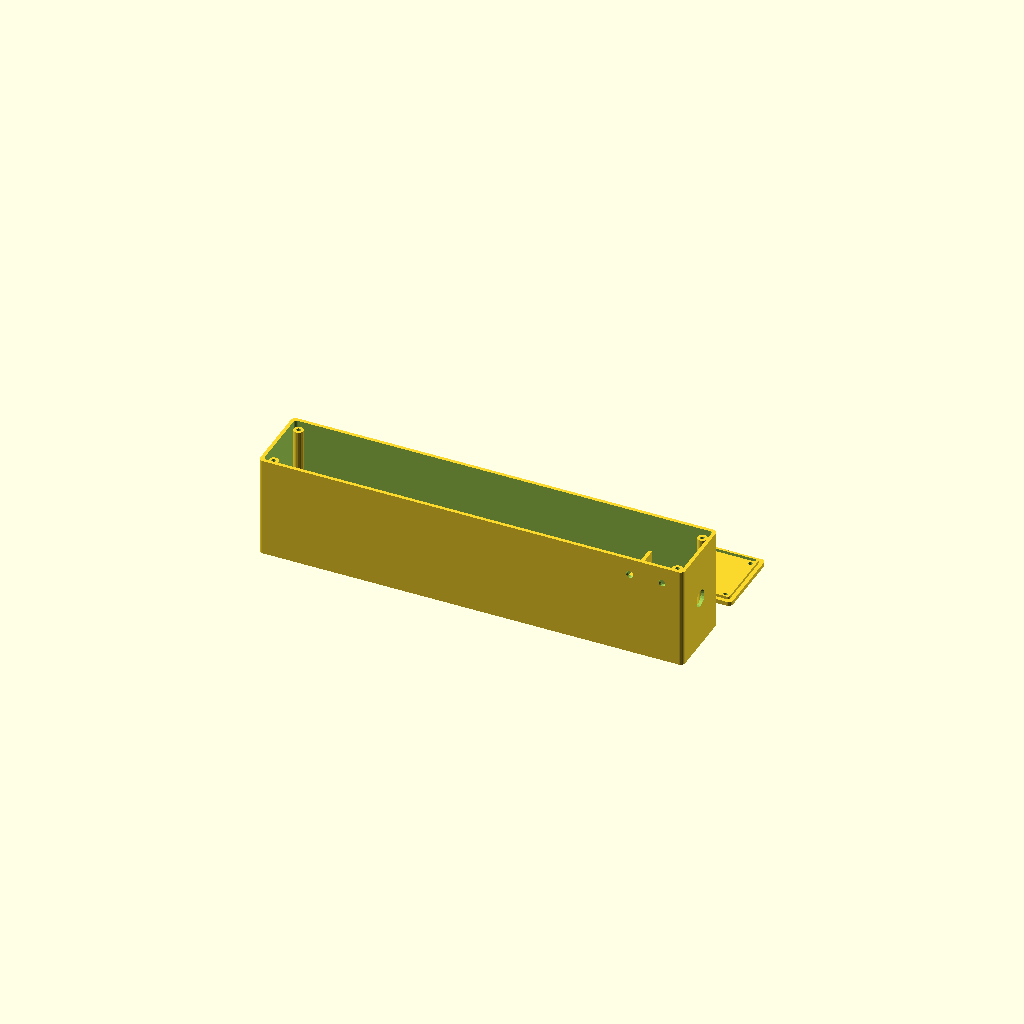
Cell 1: rendered with the file's own defaults.
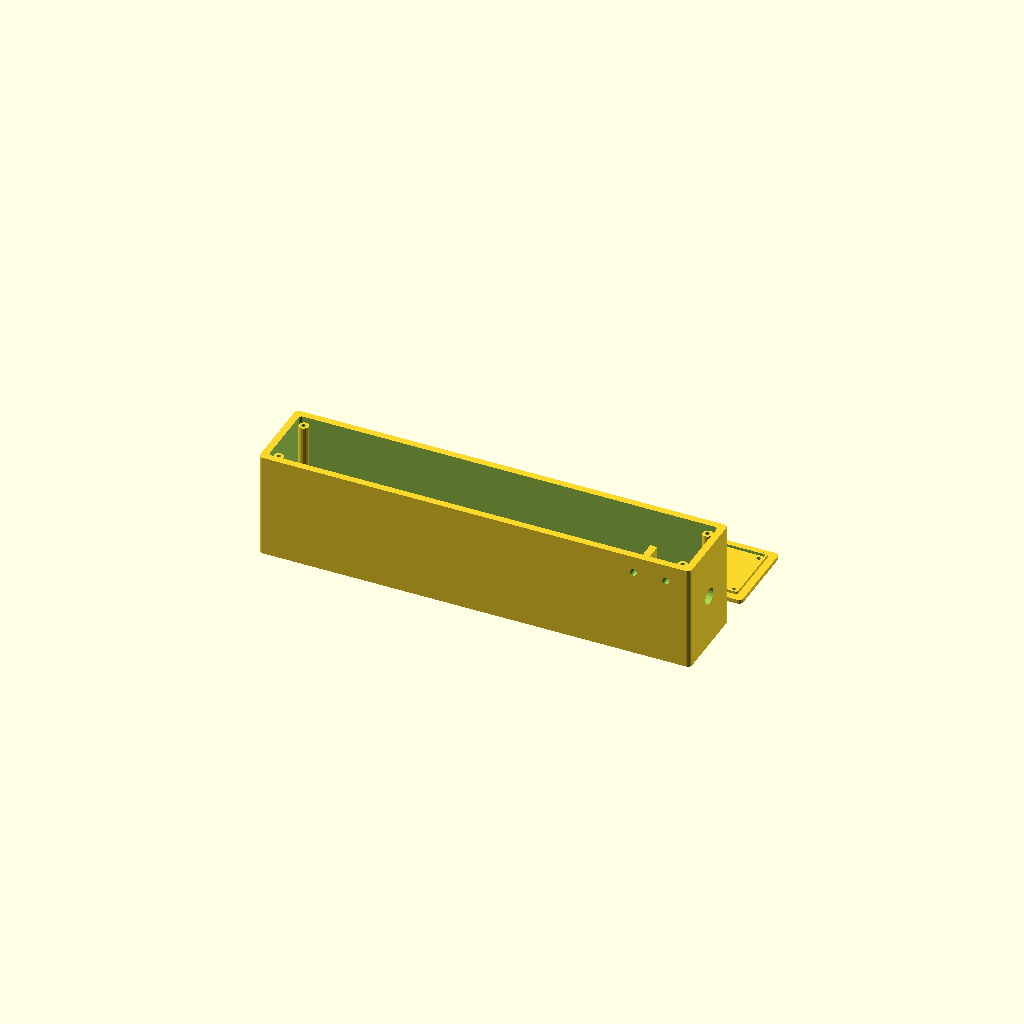
Cell 2: the same model with wall = 5.
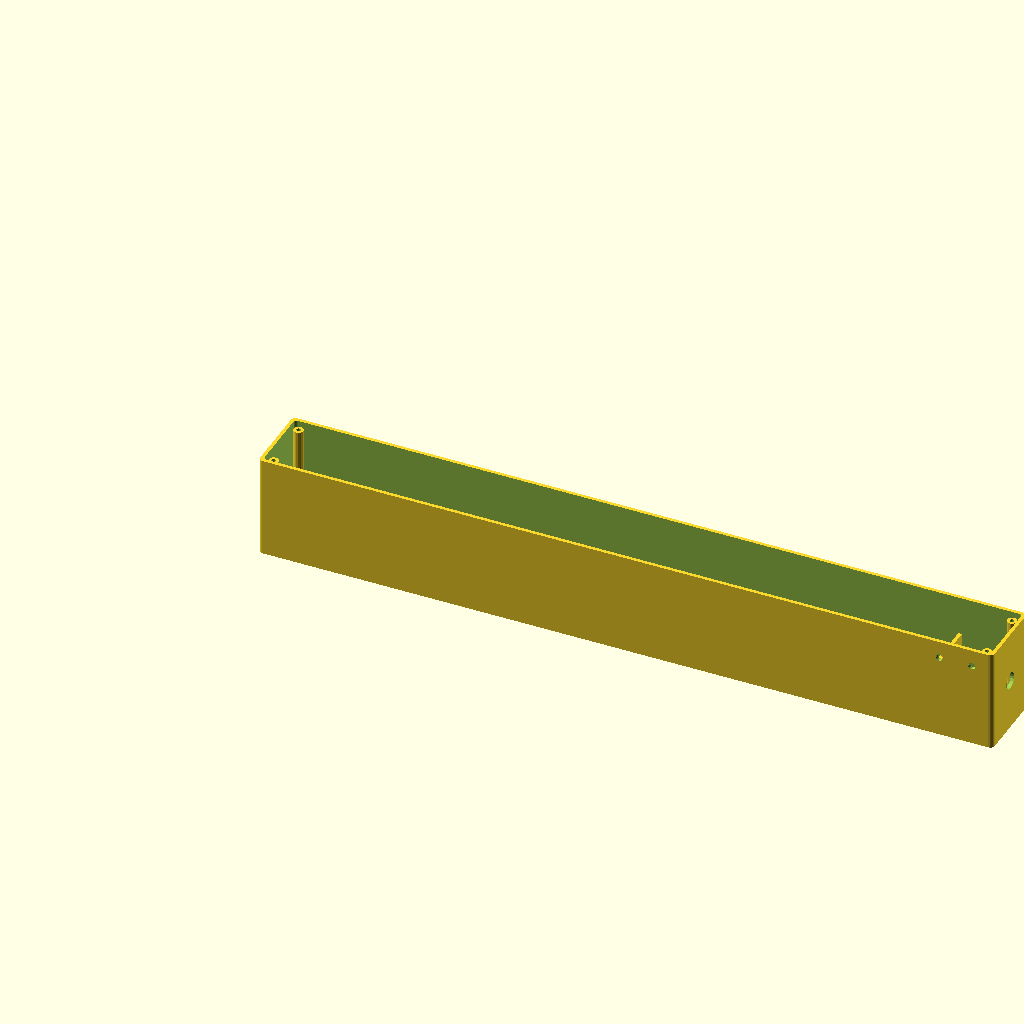
Cell 3: the same model with pump_w = 110.
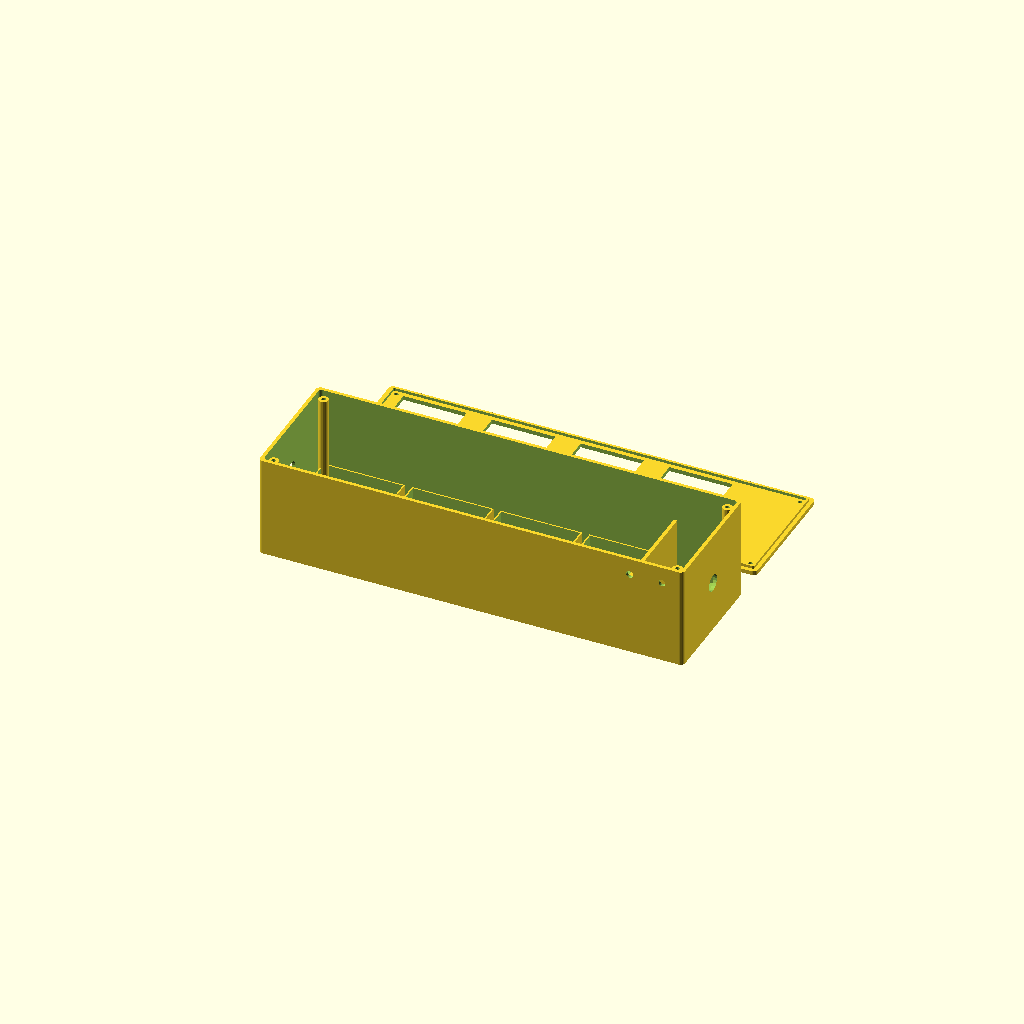
Cell 4 — pump_d set to 76, the other parameters unchanged.
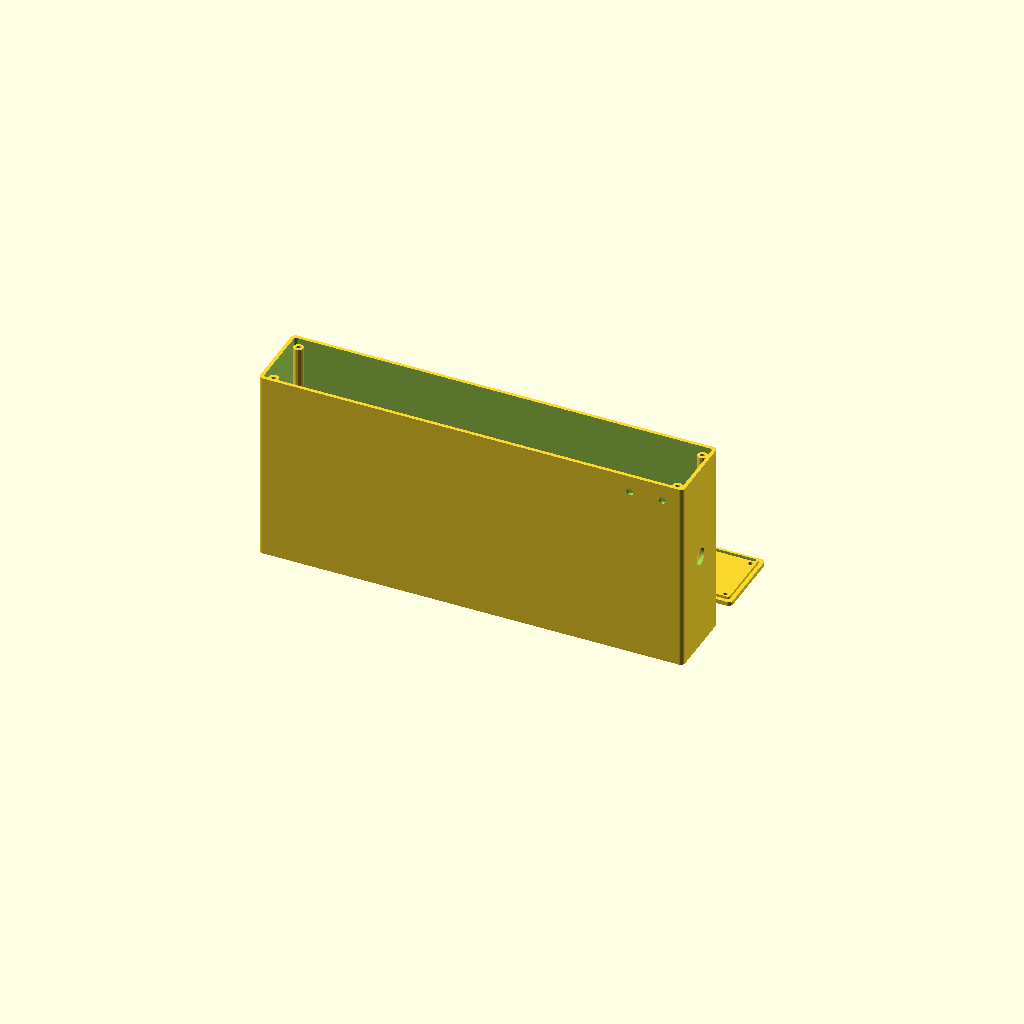
Cell 5: the same model with pump_h = 130.
All cells are drawn from one camera (rotation 55°, 0°, 25°, orthographic, colour scheme Cornfield), so only the parameter changes between them.
OpenSCAD source file hardware/housing/pump-air-box.scad:
// AquaWiz 펌프 + 에어 분배기 하우징
// 내부 부품: 연동 펌프 NKP-DC-B06B x4, 3-way 솔레노이드 밸브 x2

// ==================== 파라미터 ====================

wall = 2.5;
lid_h = 3;

// NKP-DC-B06B 연동 펌프 (약 55 x 38 x 65mm, 모터 포함)
pump_w = 55;   // 폭 (좌우)
pump_d = 38;   // 깊이 (앞뒤)
pump_h = 65;   // 높이 (모터 축 방향)
pump_gap = 8;  // 펌프 사이 간격
pump_n = 4;

// 펌프 마운트 홀 (M3 나사)
pump_mount_d = 3.2;
pump_mount_dist = 30;  // 마운트 홀 간격 (추정)

// 3-way 솔레노이드 밸브 (약 15 x 10 x 20mm)
sol_w = 15;
sol_d = 10;
sol_h = 20;
sol_gap = 8;
sol_n = 2;

margin = 5;

// 레이아웃: 펌프 4개 일렬 + 솔레노이드 2개 옆에
pump_area_w = pump_n * pump_w + (pump_n - 1) * pump_gap;  // 244
sol_area_w = sol_n * sol_w + (sol_n - 1) * sol_gap;  // 74

inner_w = pump_area_w + sol_area_w + margin * 3;  // 333
inner_d = max(pump_d, sol_d) + 2*margin;  // 48
inner_h = max(pump_h, sol_h) + margin;  // 70

outer_w = inner_w + 2*wall;
outer_d = inner_d + 2*wall;
outer_h = inner_h + wall;

// 호스 홀 직경
hose_d = 6;  // 실리콘 호스 외경
air_hose_d = 5;  // 에어 호스

screw_d = 3;
post_d = 7;

// ==================== 모듈 ====================

module rounded_box(w, d, h, r=3) {
    hull() {
        for (x = [r, w-r], y = [r, d-r])
            translate([x, y, 0]) cylinder(h=h, r=r, $fn=20);
    }
}

module screw_post(h) {
    difference() {
        cylinder(d=post_d, h=h, $fn=20);
        translate([0, 0, -0.1])
            cylinder(d=screw_d, h=h+0.2, $fn=20);
    }
}

module pump_mount() {
    // 펌프 안착 가이드 (U자형)
    guide_h = 15;
    guide_w = pump_w + 1;  // 여유
    guide_d = pump_d + 1;

    difference() {
        // 외벽
        translate([-1, -1, 0])
            cube([guide_w + 2, guide_d + 2, guide_h]);
        // 내부
        translate([0, 0, wall])
            cube([guide_w, guide_d, guide_h]);
    }
}

module hose_hole() {
    rotate([90, 0, 0])
        cylinder(d=hose_d, h=wall+2, $fn=20);
}

// ==================== 본체 ====================

module pump_air_base() {
    difference() {
        rounded_box(outer_w, outer_d, outer_h);

        // 내부 공간
        translate([wall, wall, wall])
            rounded_box(inner_w, inner_d, inner_h + 1, r=2);

        // 상단 호스 홀 - 펌프 입출구 (각 펌프당 2개 = 8개)
        for (i = [0:pump_n-1]) {
            px = wall + margin + i*(pump_w + pump_gap) + pump_w/2;
            // 입구 호스
            translate([px - 10, outer_d - wall - 0.5, outer_h - 15])
                hose_hole();
            // 출구 호스
            translate([px + 10, outer_d - wall - 0.5, outer_h - 15])
                hose_hole();
        }

        // 솔레노이드 에어 홀 (입력 1 + 출력 2 x 2개)
        sol_start = wall + margin*2 + pump_area_w;
        for (i = [0:sol_n-1]) {
            sx = sol_start + i*(sol_w + sol_gap) + sol_w/2;
            // 에어 입력
            translate([sx, outer_d - wall - 0.5, outer_h - 12])
                rotate([90, 0, 0])
                    cylinder(d=air_hose_d, h=wall+2, $fn=20);
            // 에어 출력
            translate([sx, -0.5, outer_h - 12])
                rotate([-90, 0, 0])
                    cylinder(d=air_hose_d, h=wall+2, $fn=20);
        }

        // 전선 홀 (우측, 전원 + 신호)
        translate([outer_w - wall - 0.5, outer_d/2, outer_h/2])
            rotate([0, 90, 0])
                cylinder(d=12, h=wall+1, $fn=20);

        // 전선 홀 (좌측)
        translate([-0.5, outer_d/2, outer_h/2])
            rotate([0, 90, 0])
                cylinder(d=12, h=wall+1, $fn=20);
    }

    // 나사 기둥
    ci = wall + 5;
    for (pos = [[ci, ci], [outer_w-ci, ci],
                [ci, outer_d-ci], [outer_w-ci, outer_d-ci]])
        translate([pos[0], pos[1], wall])
            screw_post(inner_h - lid_h);

    // 펌프 안착 가이드
    for (i = [0:pump_n-1]) {
        px = wall + margin + i*(pump_w + pump_gap);
        py = wall + margin;
        translate([px, py, wall])
            pump_mount();
    }

    // 솔레노이드 구분벽
    translate([wall + margin*2 + pump_area_w - wall, wall, wall])
        cube([wall, inner_d, inner_h * 0.6]);
}

// ==================== 뚜껑 ====================

module pump_air_lid() {
    difference() {
        rounded_box(outer_w, outer_d, lid_h);

        // 나사 홀
        ci = wall + 5;
        for (pos = [[ci, ci], [outer_w-ci, ci],
                    [ci, outer_d-ci], [outer_w-ci, outer_d-ci]])
            translate([pos[0], pos[1], -0.1])
                cylinder(d=screw_d, h=lid_h+0.2, $fn=20);

        // 펌프 헤드 접근용 개구부 (호스 연결)
        for (i = [0:pump_n-1]) {
            px = wall + margin + i*(pump_w + pump_gap) + pump_w/2;
            translate([px - pump_w/2 + 5, wall + 5, -0.1])
                cube([pump_w - 10, inner_d - 10, lid_h + 0.2]);
        }
    }

    // 끼움 테두리
    translate([wall + 0.3, wall + 0.3, lid_h])
        difference() {
            rounded_box(inner_w - 0.6, inner_d - 0.6, 2, r=1.5);
            translate([1.5, 1.5, -0.1])
                rounded_box(inner_w - 3.6, inner_d - 3.6, 2.2, r=1);
        }
}

// ==================== 렌더링 ====================

pump_air_base();

translate([0, outer_d + 20, 0])
    pump_air_lid();

echo(str("펌프+분배기 외부 치수: ", outer_w, " x ", outer_d, " x ", outer_h + lid_h, " mm"));
echo(str("내부 치수: ", inner_w, " x ", inner_d, " x ", inner_h, " mm"));
Customizer parameters (derived from the source; name, type, default, range or options):
wall: number, default 2.5
lid_h: number, default 3
pump_w: number, default 55
pump_d: number, default 38
pump_h: number, default 65
pump_gap: number, default 8
pump_n: number, default 4
pump_mount_d: number, default 3.2
pump_mount_dist: number, default 30
sol_w: number, default 15
sol_d: number, default 10
sol_h: number, default 20
sol_gap: number, default 8
sol_n: number, default 2
margin: number, default 5
hose_d: number, default 6
air_hose_d: number, default 5
screw_d: number, default 3
post_d: number, default 7
